Run: headless pygame with SDL's dummy video driver; simulated clock (each Clock.tick advances the game by its frame time, no real sleeping); random seed 0; keys injected as events and as key.get_pressed() state; no mouse input.
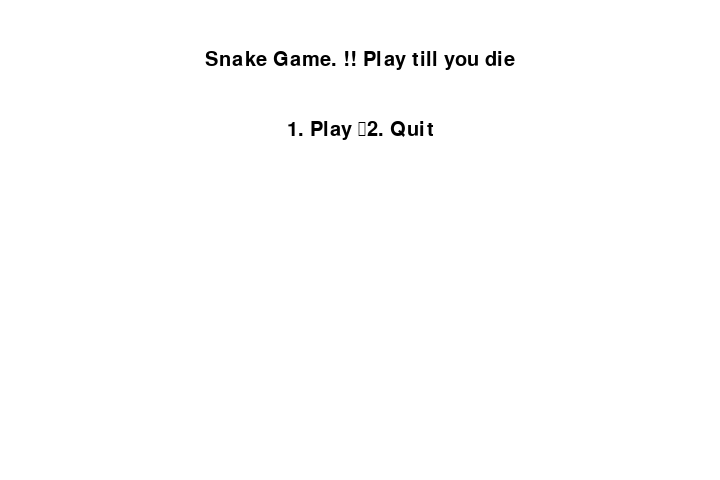
Frame 1 of 4 · flips 1–60 · no input
Frame 2 of 4 · flips 61–180 · tapped SPACE, RETURN · held RIGHT (→), D · screen unchanged from frame 1, image omitted
Frame 3 of 4 · flips 181–300 · held DOWN (↓), S · screen unchanged from frame 2, image omitted
Frame 4 of 4 · flips 301–420 · held LEFT (←), A, UP (↑), W · screen unchanged from frame 3, image omitted

The pygame program that drew these frames:

#Snake Game!! Yay
#Made seeing a tutorial


#game imports
import pygame, sys, random, time

#initializing pygame
check_erro_pygame = pygame.init()

if check_erro_pygame[1] > 0 :
    print ("(!) Had {0} initializing errors, exiting", format (check_erro_pygame[1]))
    sys.exit(-1)
else :
    print ("(+) PyGame successfully initialized.")

#Display Initialization
playSurface = pygame.display.set_mode((720, 480))
pygame.display.set_caption('Hissssshhh')


#Colors
red = pygame.Color(255, 0, 0)
green = pygame.Color (0, 255, 0)
blue = pygame.Color(0, 0, 255)
black = pygame.Color (0, 0, 0)
white = pygame.Color (255, 255, 255)
brown = pygame.Color (165,42,42)
aqua = pygame.Color (0,255,255)

#game variables
snakePos = [360, 240]
snakeBody = [snakePos, [90, 50], [80, 50]]
snakeSpeed = 10
score = 0
choice = 2
gameStat = 'Menu'

foodPos = [random.randrange(1, 72)*10, random.randrange(1, 46)*10]
foodSpawn = True

direction = 'RIGHT'
changeTo = direction

#FPS controller
fpsController = pygame.time.Clock()

#Game over funtion
def gameOver() :
    myFont = pygame.font.SysFont('monaca', 72)
    GOsurf = myFont.render('Game Over!', True, red)
    GOrect = GOsurf.get_rect()
    GOrect.midtop = (360, 20)
    playSurface.blit(GOsurf, GOrect)
    showScore(5)
    global choice
    choice = 2
    pygame.display.flip()
    time.sleep(5)
    global gameStat
    gameStat = 'Menu'


def showScore(choice) :
    scoreFont = pygame.font.SysFont('monaco', 24)
    Ssurf = scoreFont.render('Score : {0}'.format(score), True, red)
    Srect = Ssurf.get_rect()
    if choice == 1 and gameStat == 'Play':
        Srect.midtop = (80, 10)
    elif choice != 2:
        Srect.midtop = (360, 140)
    playSurface.blit(Ssurf, Srect)

def mainMenu() :
    global snakePos
    snakePos = [360, 240]
    global snakeBody
    while len(snakeBody) > 0 : snakeBody.pop()
    snakeBody = [[360, 240], [350, 240], [340, 240]]
    global score
    score = 0
    global choice
    choice = 2
    global direction
    direction = 'RIGHT'
    global changeTo
    changeTo = direction
    playSurface.fill(white)
    menuFont = pygame.font.SysFont('monaco', 30)
    menuSurf = menuFont.render('Snake Game. !! Play till you die', True, black)
    menuRect = menuSurf.get_rect()
    menuOptText = menuFont.render('1. Play \n2. Quit', True, black)
    menuOptRect = menuOptText.get_rect()
    menuOptRect.midtop = (360, 120)
    menuRect.midtop = (360, 50)
    playSurface.blit(menuSurf, menuRect)
    playSurface.blit (menuOptText, menuOptRect)
    choice = 2

#game function
while 1:
    for event in pygame.event.get() :
        if event.type == pygame.QUIT :
            pygame.quit()
            sys.exit()
        elif event.type == pygame.KEYDOWN:
            if event.key == pygame.K_RIGHT or event.key == ord('d') :
                changeTo = 'RIGHT'
            if event.key == pygame.K_LEFT or event.key == ord('a') :
                changeTo = 'LEFT'
            if event.key == pygame.K_UP or event.key == ord('w') :
                changeTo = 'UP'
            if event.key == pygame.K_DOWN or event.key == ord('s') :
                changeTo = 'DOWN'
            if event.key == pygame.K_ESCAPE :
                if gameStat == 'Play':
                    gameStat = 'Pause'
                elif gameStat == 'Pause' :
                    gameStat = 'Play'
                elif gameStat == 'GameOver' :
                    gameStat = 'Menu'
            if event.key == ord('1') :
                if gameStat == 'Menu' :
                    gameStat = 'Play'
                    choice = 1
            if event.key == ord ('2') :
                if gameStat == 'Menu' :
                    pygame.quit();
                    sys.exit()

    if gameStat == 'Play':
        #validation of direction
        if changeTo == 'RIGHT' and not direction == 'LEFT':
            direction = 'RIGHT'
        if changeTo == 'LEFT' and not direction == 'RIGHT':
            direction = 'LEFT'
        if changeTo == 'UP' and not direction == 'DOWN':
            direction = 'UP'
        if changeTo == 'DOWN' and not direction == 'UP':
            direction = 'DOWN'

        #snake position updating
        if direction == 'RIGHT':
            snakePos[0] += snakeSpeed
        if direction == 'LEFT':
            snakePos[0] -= snakeSpeed
        if direction == 'UP':
            snakePos[1] -= snakeSpeed
        if direction == 'DOWN':
            snakePos[1] += snakeSpeed

        print ('Direction: ' + direction + ' changeTo: ' + changeTo)
        # print (snakeBody)

        #Snake body mechanism
        snakeBody.insert(0, list(snakePos))
        if snakePos[0] == foodPos[0] and snakePos[1] == foodPos[1]:
            score += 1
            foodSpawn = False
        else :
            snakeBody.pop()

        if foodSpawn == False :
            foodPos = [random.randrange(1, 72)*10, random.randrange(1, 46)*10]
            foodSpawn = True

        playSurface.fill(white)
        for pos in snakeBody:
            pygame.draw.rect(playSurface, green, pygame.Rect(pos[0], pos[1], 10, 10))

        pygame.draw.rect (playSurface, brown, pygame.Rect (foodPos[0], foodPos[1], 10, 10))
        if snakePos[0] > 715 or snakePos[0] < 0:
            gameOver()
        if snakePos[1] > 475 or snakePos[1] < 0:
            gameOver()

        for block in snakeBody[1 : ]:
            if snakePos[0] == block[0] and snakePos[1] == block[1] :
                gameOver()
        showScore(1)

    elif gameStat == 'Menu' :
        mainMenu()

    pygame.display.flip()
    fpsController.tick(18)
